Run: headless pygame with SDL's dummy video driver; simulated clock (each Clock.tick advances the game by its frame time, no real sleeping); random seed 0; keys injected as events and as key.get_pressed() state; no mouse input.
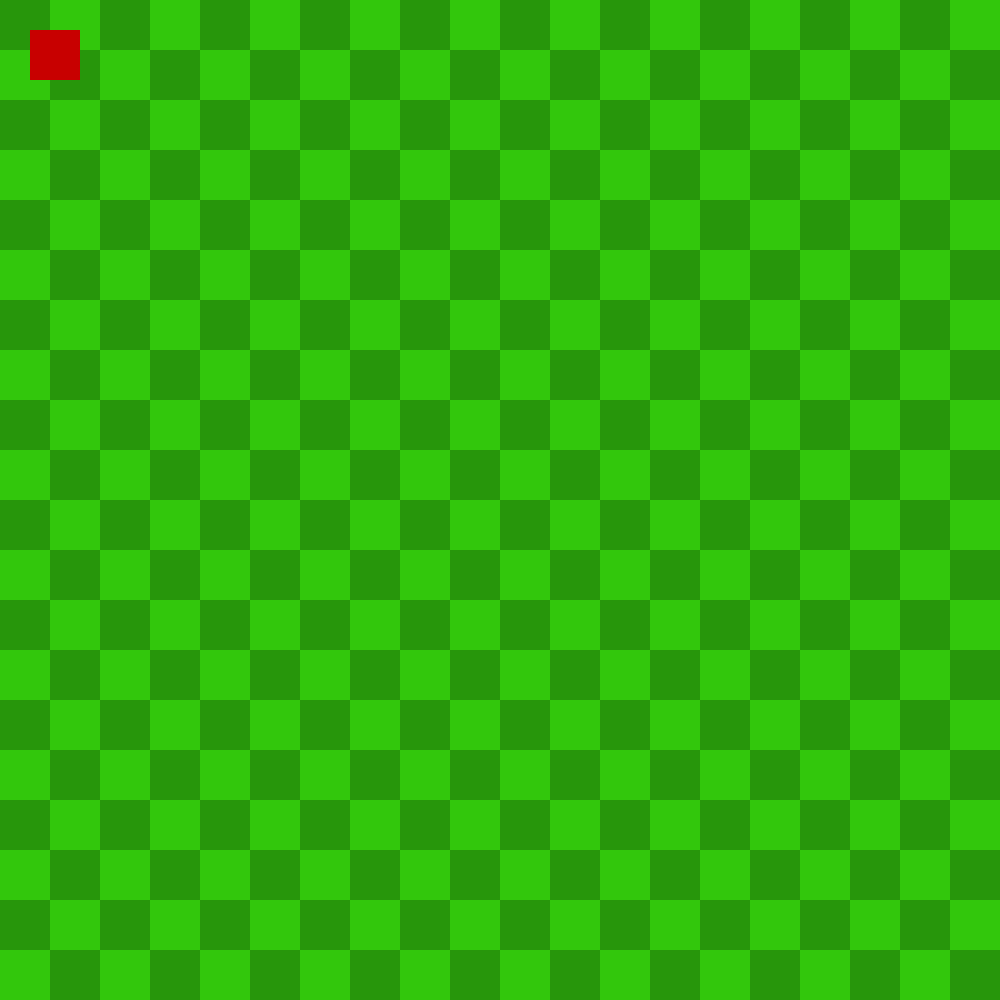
Frame 1 of 4 · flips 1–60 · no input
Frame 2 of 4 · flips 61–180 · tapped SPACE, RETURN · held RIGHT (→), D · screen unchanged from frame 1, image omitted
Frame 3 of 4 · flips 181–300 · held DOWN (↓), S · screen unchanged from frame 2, image omitted
Frame 4 of 4 · flips 301–420 · held LEFT (←), A, UP (↑), W · screen unchanged from frame 3, image omitted

The pygame program that drew these frames:

#Napiši snake-game v pygamu
#koda od prej ti lahko sliži za inspiracijo (npr dolzina kace s kvadratki -> to pride prav)

#za projekt naredite github repozitorij, in spremembe sproti comitatje addajte in pushajte
#na koncu morajo biti v repozitoriju vsaj 3 vecji commiti

#od tu naprej je treba samo še štet score, kej izpiovat na ekrat, dt kk gumb za game over pa restart itd... neke olepšave

#1. dodatna naloga:
#naredi branch "izgled"
#v tem brancu naredi logiko, da ko igra tece, lahko pritisnes gumb "space" kar celotni kaci nastavi nakljucno barvo

#2. dodatna naloga:
#naredi branch "multiplayer"
#v tem branchu naredi logiko, da sta na zacetku igre 2 kaci, ena se upravlja z wasd, druga z gumbi s puscicami
#ce se aca zabije vase, v drugo kaco ali v steno, izgubi

#3. dodatna naloga
#naredi megre obeh branchov 

import pygame

pygame.init()

canvas = pygame.display.set_mode((1000, 1000))

pygame.display.set_caption("kaca")
kvadrat = pygame.Rect(30, 30, 50, 50)

barva1 = (39, 150, 11)
barva2 = (50, 199, 12)
velikost = 50

exit = False
while not exit:
	canvas.fill((0, 0, 0))

	for x in range(0, 1000, velikost):
		for y in range (0, 1000, velikost):
			if(x//velikost + y//velikost)%2 == 0 :
				pygame.draw.rect(canvas, barva1, (x, y, velikost, velikost))
			else:
				pygame.draw.rect(canvas, barva2, (x, y, velikost, velikost))

	for event in pygame.event.get():
		if event.type == pygame.QUIT:
			exit = True

	pygame.draw.rect(canvas, (200, 0, 0), kvadrat)

	pygame.display.update()
